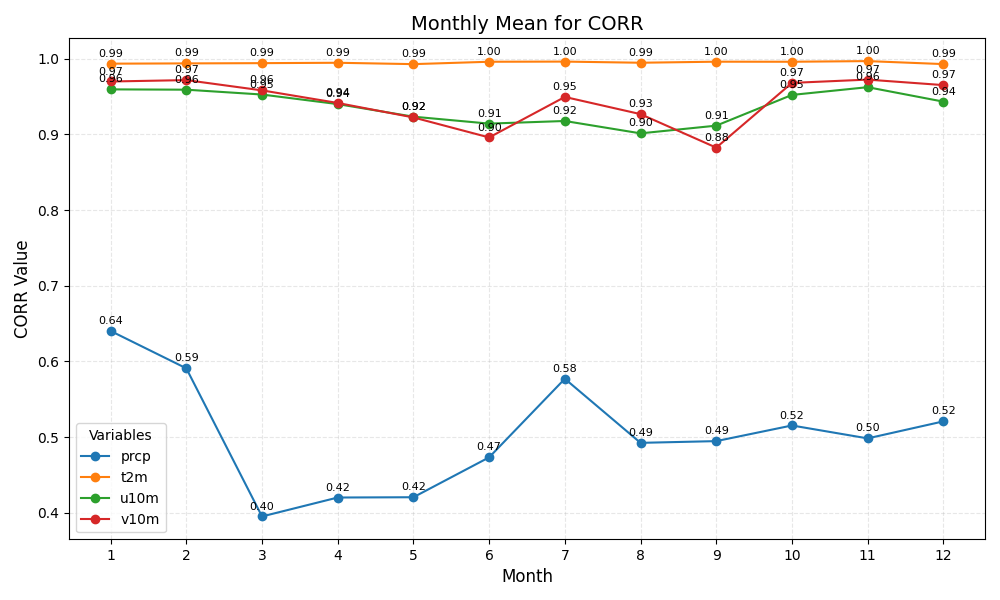

The table this chart was drawn from, first rows:
month	prcp	t2m	u10m	v10m
1	0.64	0.99	0.96	0.97
2	0.59	0.99	0.96	0.97
3	0.40	0.99	0.95	0.96
4	0.42	0.99	0.94	0.94
5	0.42	0.99	0.92	0.92
6	0.47	1.00	0.91	0.90
7	0.58	1.00	0.92	0.95
8	0.49	0.99	0.90	0.93
9	0.49	1.00	0.91	0.88
10	0.52	1.00	0.95	0.97
11	0.50	1.00	0.96	0.97
12	0.52	0.99	0.94	0.97
